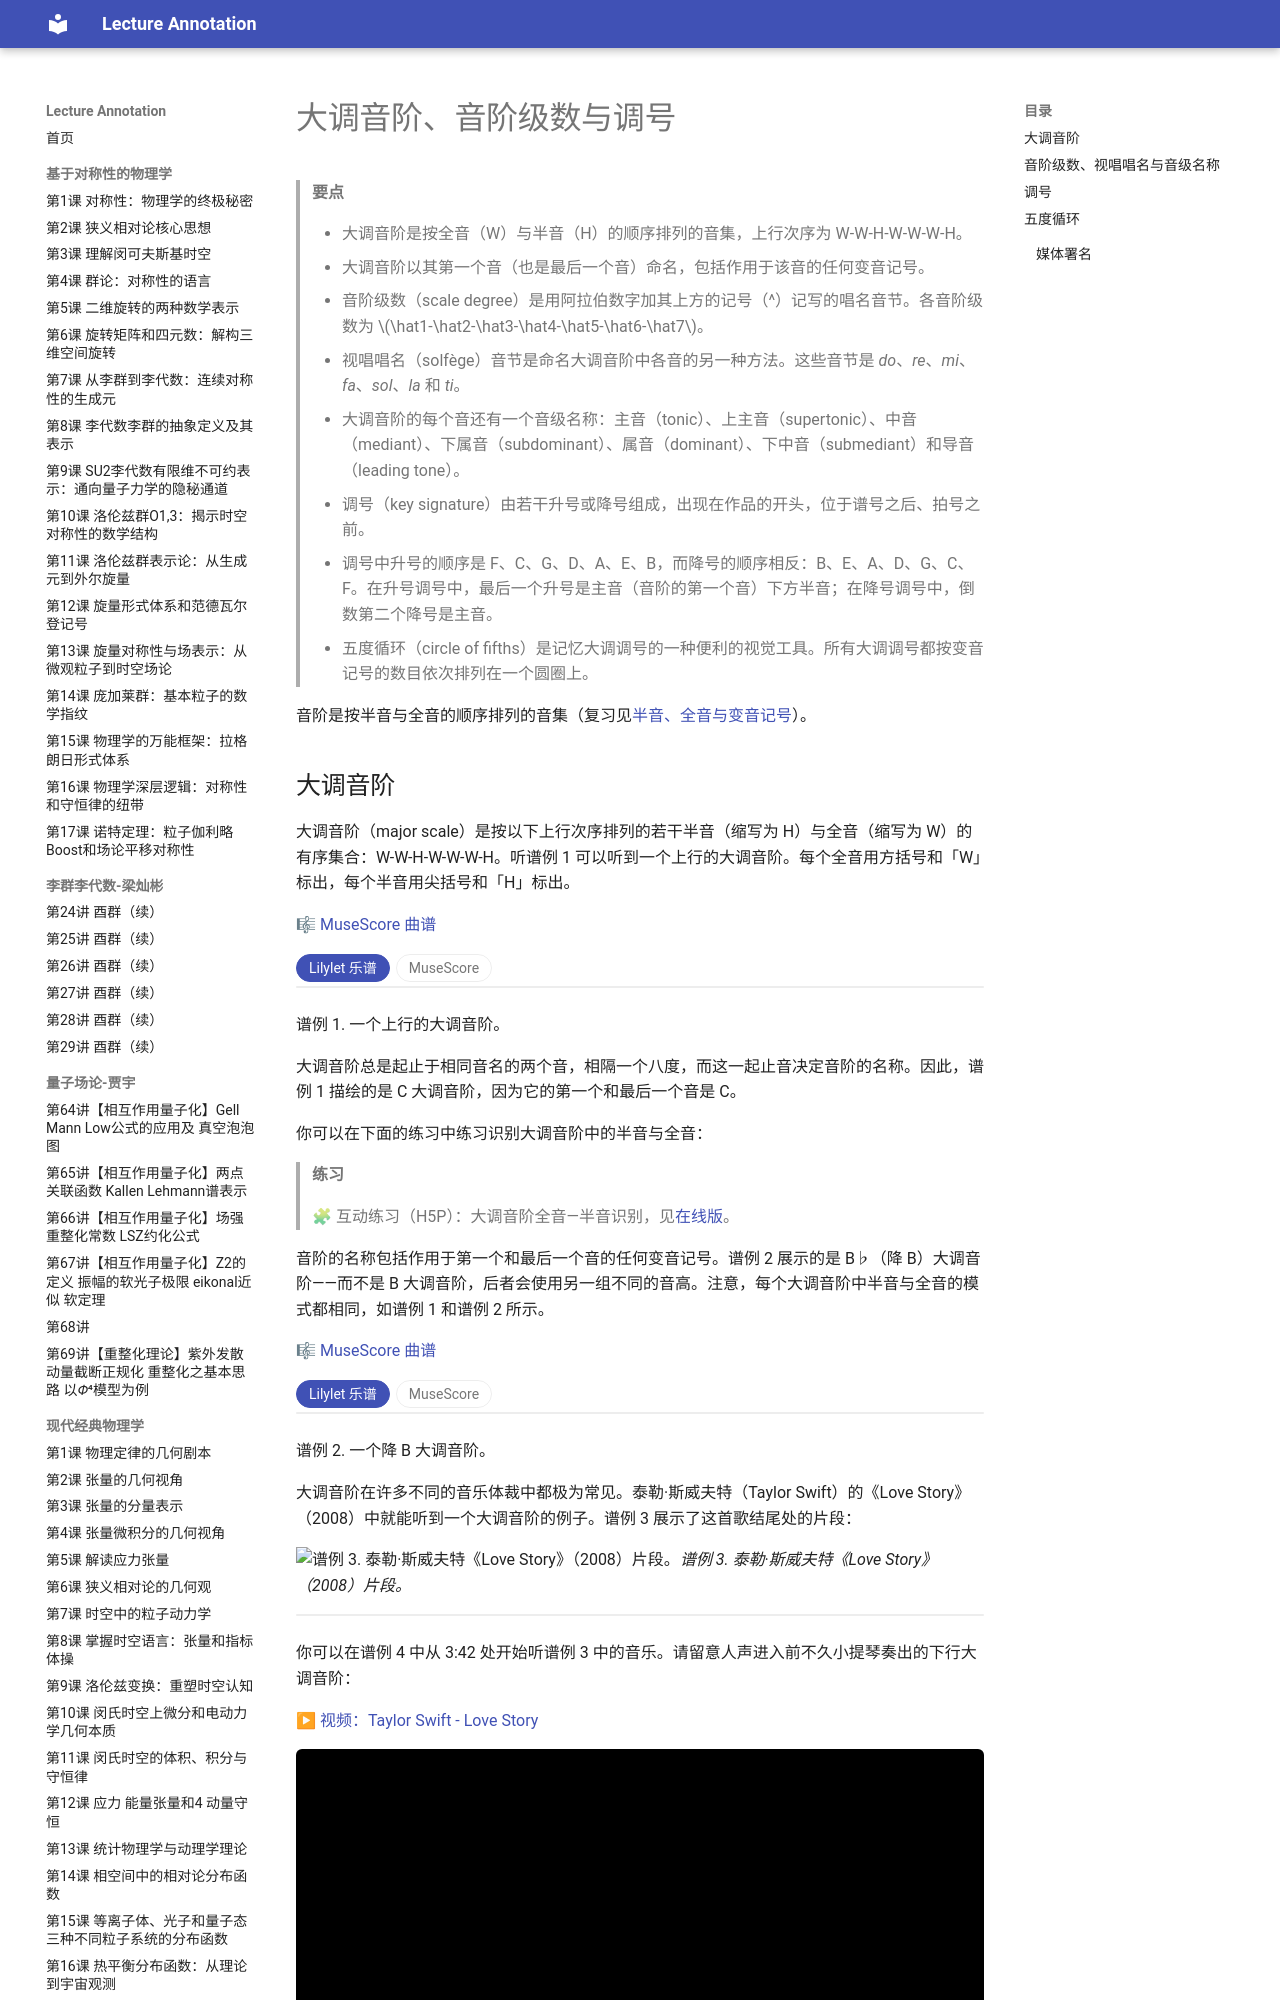

repository: k-l-lambda/lecture-annotation · page: ebooks/omt-v2/01-fundamentals/13-major-scales/index.html · generator: mkdocs

---
title: 大调音阶、音阶级数与调号
slug: "major-scales"
source: "https://viva.pressbooks.pub/openmusictheory/chapter/major-scales/"
authors: ["Chelsey Hamm", "Bryn Hughes"]
license: "CC BY-SA 4.0"
modified: "2026-06-17"
---

# 大调音阶、音阶级数与调号

> **要点**
>
> - 大调音阶是按全音（W）与半音（H）的顺序排列的音集，上行次序为 W‑W‑H‑W‑W‑W‑H。
> - 大调音阶以其第一个音（也是最后一个音）命名，包括作用于该音的任何变音记号。
> - 音阶级数（scale degree）是用阿拉伯数字加其上方的记号（^）记写的唱名音节。各音阶级数为 $\hat1-\hat2-\hat3-\hat4-\hat5-\hat6-\hat7$。
> - 视唱唱名（solfège）音节是命名大调音阶中各音的另一种方法。这些音节是 *do*、*re*、*mi*、*fa*、*sol*、*la* 和 *ti*。
> - 大调音阶的每个音还有一个音级名称：主音（tonic）、上主音（supertonic）、中音（mediant）、下属音（subdominant）、属音（dominant）、下中音（submediant）和导音（leading tone）。
> - 调号（key signature）由若干升号或降号组成，出现在作品的开头，位于谱号之后、拍号之前。
> - 调号中升号的顺序是 F、C、G、D、A、E、B，而降号的顺序相反：B、E、A、D、G、C、F。在升号调号中，最后一个升号是主音（音阶的第一个音）下方半音；在降号调号中，倒数第二个降号是主音。
> - 五度循环（circle of fifths）是记忆大调调号的一种便利的视觉工具。所有大调调号都按变音记号的数目依次排列在一个圆圈上。

音阶是按半音与全音的顺序排列的音集（复习见[半音、全音与变音记号](05-half-and-whole-steps.md)）。

## 大调音阶

大调音阶（major scale）是按以下上行次序排列的若干半音（缩写为 H）与全音（缩写为 W）的有序集合：W-W-H-W-W-W-H。听谱例 1 可以听到一个上行的大调音阶。每个全音用方括号和「W」标出，每个半音用尖括号和「H」标出。

🎼 [MuseScore 曲谱](https://musescore.com/user/32728834/scores/6815731)

<!-- embed-begin: https://musescore.com/user/32728834/scores/6815731 -->
<div class="omt-switch" data-omt-switch>
<div class="omt-switch-bar" role="tablist"><button type="button" role="tab" aria-selected="true" data-pane="lilylet">Lilylet 乐谱</button><button type="button" role="tab" aria-selected="false" data-pane="musescore">MuseScore</button></div>
<div class="omt-switch-pane" role="tabpanel" data-pane="lilylet" markdown="1">

```lyl.play
[staves ""]

\key c \major \numericTimeSignature \time 4/4 \clef "treble" c4 d4 e4 f4 | %1

g'4 a4 b4 c4 | %2
```

</div>
<div class="omt-switch-pane omt-embed omt-embed-musescore" role="tabpanel" data-pane="musescore" hidden><iframe data-src="https://musescore.com/user/32728834/scores/6815731/embed" title="MuseScore" loading="lazy" style="height: 394px" allow="autoplay; fullscreen" allowfullscreen></iframe></div>
</div>
<!-- embed-end -->

谱例 1. 一个上行的大调音阶。

大调音阶总是起止于相同音名的两个音，相隔一个八度，而这一起止音决定音阶的名称。因此，谱例 1 描绘的是 C 大调音阶，因为它的第一个和最后一个音是 C。

你可以在下面的练习中练习识别大调音阶中的半音与全音：

> **练习**
>
> 🧩 互动练习（H5P）：大调音阶全音—半音识别，见[在线版](13-major-scales.md)。

音阶的名称包括作用于第一个和最后一个音的任何变音记号。谱例 2 展示的是 B♭（降 B）大调音阶——而不是 B 大调音阶，后者会使用另一组不同的音高。注意，每个大调音阶中半音与全音的模式都相同，如谱例 1 和谱例 2 所示。

🎼 [MuseScore 曲谱](https://musescore.com/user/32728834/scores/6823280)

<!-- embed-begin: https://musescore.com/user/32728834/scores/6823280 -->
<div class="omt-switch" data-omt-switch>
<div class="omt-switch-bar" role="tablist"><button type="button" role="tab" aria-selected="true" data-pane="lilylet">Lilylet 乐谱</button><button type="button" role="tab" aria-selected="false" data-pane="musescore">MuseScore</button></div>
<div class="omt-switch-pane" role="tabpanel" data-pane="lilylet" markdown="1">

```lyl.play
[staves ""]

\key c \major \numericTimeSignature \time 4/4 \clef "bass" bf,4 c4 d4 ef4 | %1

f,4 g4 a4 bf4 | %2
```

</div>
<div class="omt-switch-pane omt-embed omt-embed-musescore" role="tabpanel" data-pane="musescore" hidden><iframe data-src="https://musescore.com/user/32728834/scores/6823280/embed" title="MuseScore" loading="lazy" style="height: 394px" allow="autoplay; fullscreen" allowfullscreen></iframe></div>
</div>
<!-- embed-end -->

谱例 2. 一个降 B 大调音阶。

大调音阶在许多不同的音乐体裁中都极为常见。泰勒·斯威夫特（Taylor Swift）的《Love Story》（2008）中就能听到一个大调音阶的例子。谱例 3 展示了这首歌结尾处的片段：

![谱例 3. 泰勒·斯威夫特《Love Story》（2008）片段。](../media/2025/07/Love-Story-Swift.png)*谱例 3. 泰勒·斯威夫特《Love Story》（2008）片段。*

<!-- lilylet-begin: media/2025/07/Love-Story-Swift.png -->
```lyl.play
[composer "Taylor Swift"]
[staves "s,vn"]
[instrument-s "Soprano"]
[instrument-vn "Violin"]

\key e \major \numericTimeSignature \time 4/4 \clef "treble" R1 \\\\
\clef "treble" e'4 ds cs b | %1

r2 r4 r8 b8
\addlyrics { Cause' } \\\\
a'4 gs fs e | %2

e8[ e] e4 e r8 e
\addlyrics { we were both young when } \\\\
R1 | %3

ds8 e4 fs2 e8~
\addlyrics { I first saw you. } \\\\
R1 | %4

e1
\addlyrics { _ } \\\\
R1 | %5
```
<!-- lilylet-end -->
你可以在谱例 4 中从 3:42 处开始听谱例 3 中的音乐。请留意人声进入前不久小提琴奏出的下行大调音阶：

▶ [视频：Taylor Swift - Love Story](https://www.youtube.com/watch?v=8xg3vE8Ie_E)

<!-- video-begin: https://www.youtube.com/watch?v=8xg3vE8Ie_E -->
<div class="omt-video"><iframe src="https://www.youtube-nocookie.com/embed/8xg3vE8Ie_E" title="video" loading="lazy" allow="accelerometer; autoplay; clipboard-write; encrypted-media; gyroscope; picture-in-picture; fullscreen" allowfullscreen></iframe></div>
<!-- video-end -->

谱例 4. 泰勒·斯威夫特的《Love Story》；从 3:42 处开始听。

你可以在下面的练习中练习识别大调音阶：

> **练习**
>
> 🧩 互动练习（H5P）：大调音阶拼写识别，见[在线版](13-major-scales.md)。
